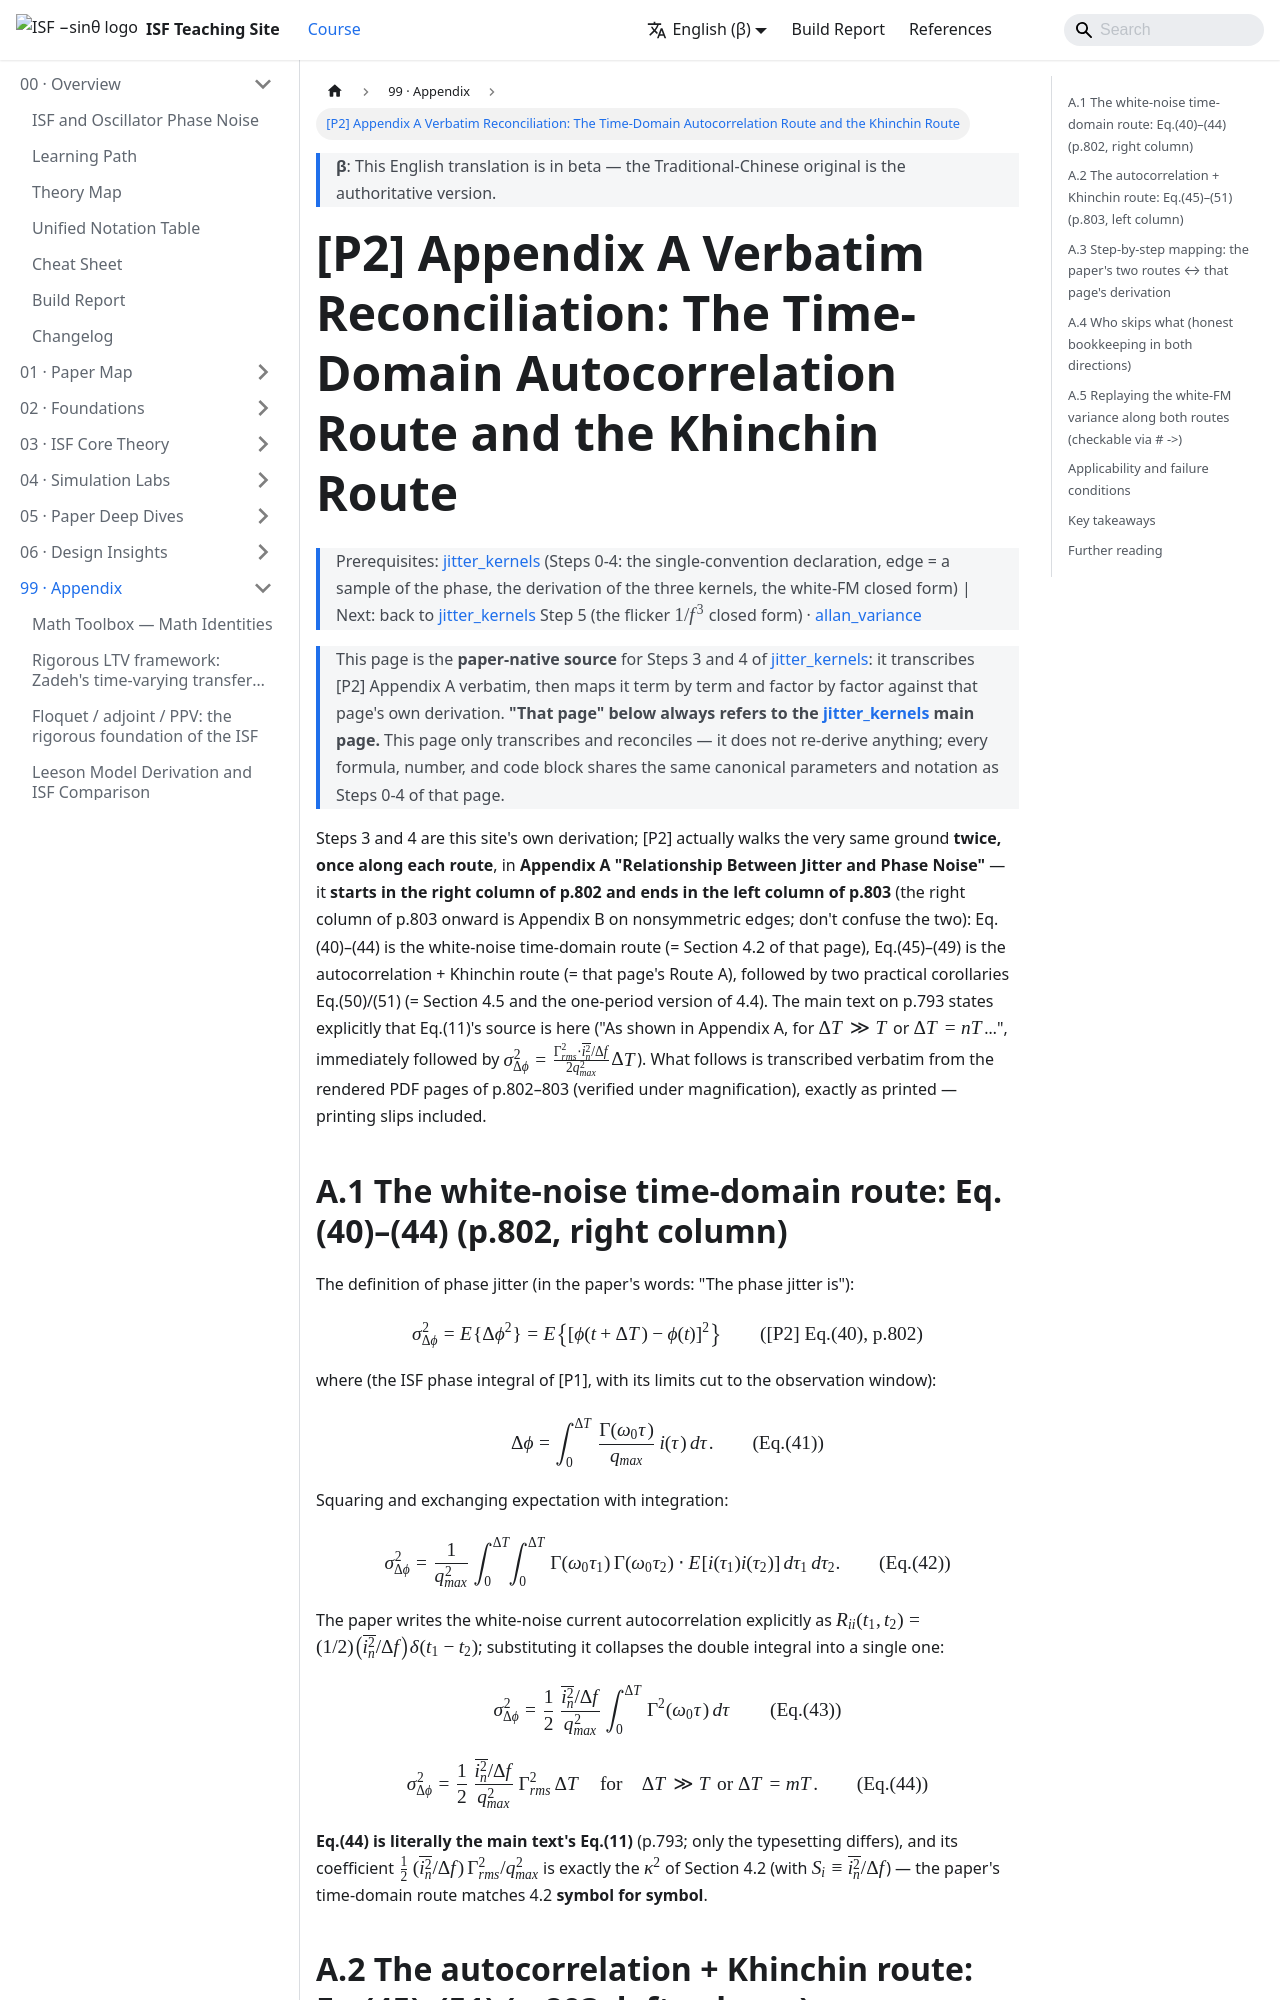

repository: gmcycle7/isf-teaching-site · page: en/99_appendix/p2_appendix_a_reconciliation/index.html · generator: docusaurus

---
title: "[P2] Appendix A 逐字對帳：時域自相關路與 Khinchin 路"
description: "[P2] Appendix A「Relationship Between Jitter and Phase Noise」（p.802–803）逐字轉錄＋逐因子對帳：白噪時域自相關路 Eq.(40)–(44) 與自相關＋Khinchin 路 Eq.(45)–(51)，逐步對照 jitter_kernels 頁第 3、4 步的推導，並誠實列出兩條路各自跳過與寫全之處，附 Python 兩路數值重演同一個 κ²ΔT。"
---

# [P2] Appendix A 逐字對帳：時域自相關路與 Khinchin 路

> 先備：[jitter_kernels](/02_foundations/jitter_kernels)（第 0–4 步：唯一慣例宣告、edge=相位取樣、三個核的推導、白噪 FM 封閉式）｜ 接下來：回到 [jitter_kernels](/02_foundations/jitter_kernels) 第 5 步（flicker $1/f^3$ 封閉式）· [allan_variance](/02_foundations/allan_variance)

> 本頁是 [jitter_kernels](/02_foundations/jitter_kernels) 第 3、4 步推導的**論文原生出處**：把 [P2] Appendix A 逐字轉錄下來，跟 jitter_kernels 頁自己的推導逐項對照、逐因子對帳。**以下「該頁」一律指 [jitter_kernels](/02_foundations/jitter_kernels) 主頁**；本頁只做逐字轉錄與對帳，不重新推導——所有公式、數值與程式碼都與 jitter_kernels 頁第 0–4 步共用同一套 canonical 參數與符號。

第 3、4 步是本站自己的推導；其實 [P2] 在 **Appendix A "Relationship Between
Jitter and Phase Noise"** 把同一件事**用兩條路各走了一遍**——它**起於 p.802 右欄、
收於 p.803 左欄**（p.803 右欄起是 Appendix B 的非對稱邊沿推導，別搞混）：
Eq.(40)–(44) 是白噪時域路（＝該頁 4.2）、Eq.(45)–(49) 是自相關＋Khinchin 路
（＝該頁路 A），末尾附兩條實用推論 Eq.(50)/(51)（＝該頁 4.5 與 4.4 的一週期版）。
主文 p.793 明說 Eq.(11) 的出處就是這裡（"As shown in Appendix A, for
$\Delta T\gg T$ or $\Delta T=nT$…"，緊接著給出
$\sigma_{\Delta\phi}^2=\frac{\Gamma_{rms}^2\cdot\overline{i_n^2}/\Delta f}{2q_{max}^2}\Delta T$）。
以下逐字轉錄自 p.802–803 的 PDF 渲染頁（放大核對），照排如實——包括印刷滑失。
